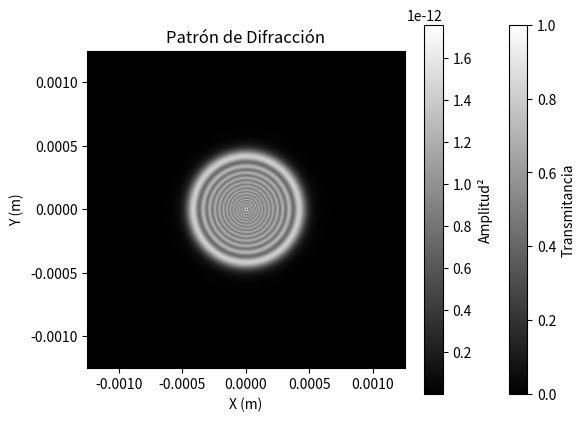

Source code (Python):
#Impresión para verificar correcto funcionamiento entorno de programación
print("Inicializando entorno de programación Espectro Angular...")

import numpy as np
import matplotlib.pyplot as plt

''' Definicion de las difefrentes funciones de transmitancia'''

def malla_Puntos_mascara_difractiva(resolucion, longitud_Arreglo):
    ''' CREACION DE LAS MALLAS DE PUNTOS Y LOS DELTAS PARA LOS PRODUCTOS ESPACIO FRECUENCIA '''
    x = np.linspace(-longitud_Arreglo / 2, longitud_Arreglo / 2, resolucion) #crea las mallas de puntos para el arreglo 
    y = np.linspace(-longitud_Arreglo / 2, longitud_Arreglo / 2, resolucion) 
    xx, yy = np.meshgrid(x, y) #crea una malla de puntos bidimensional 
    return xx, yy #retornamos la malla de puntos

def malla_Puntos_plano_medicion(resolucion, longitud_Arreglo):
    ''' CREACION DE LAS MALLAS DE PUNTOS Y LOS DELTAS PARA LOS PRODUCTOS ESPACIO FRECUENCIA '''
    x = np.linspace(-longitud_Arreglo / 2, longitud_Arreglo / 2, resolucion) #crea las mallas de puntos para el arreglo 
    y = np.linspace(-longitud_Arreglo / 2, longitud_Arreglo / 2, resolucion) 
    xx, yy = np.meshgrid(x, y) #crea una malla de puntos bidimensional 
    return xx, yy #retornamos la malla de puntos

def funcion_Circulo(radio, centro, xx, yy): #definicion de la funcion para hacer circulo transparente
    ''' CREACCION DEL CONJUNTO DE PUNTOS DE LA MASCARA DE DFRACCION '''
    if centro is None: # que pasa si el centro no es definido en la funcion
        centro = (0, 0) #ubica el centro de la circunferencia en el origen
    distancia = (xx - centro[0])**2 + (yy - centro[1])**2 #calculamos la distancia desde el centro de la circunferencia a cada punto
    mascara = distancia <= radio**2 #los puntos de la mascara seran los puntos cuya distancia al centro es menor que el radio
    return mascara #devolvemos los puntos que cumplen la condicion para hacer parte de la mascara

def producto_espacio_frecuencia(longitud_onda,z,resolucion,longitud_Arreglo):

    delta_input = longitud_Arreglo/resolucion #Definiendo separación entre número total de muestras

    delta_output = (1)/(resolucion*delta_input) #Definiendo separación entre muestras
                                                            #en plano de medición

    delta_muestreo = [delta_input,delta_output]

    return delta_muestreo

""" Definición de variables input para creación malla de puntos máscara difractiva"""
resolucion_input = 1000
longitud_arreglo_input = 0.0025 #UNIDADES: m

""" Definición de variables input para creación abertura circular"""
radio_input = 0.0005 #UNIDADES: m
centro_input = None 

""" Creación de malla de puntos máscara difractiva"""
xx,yy = malla_Puntos_mascara_difractiva(resolucion_input,longitud_arreglo_input)

""" Creación de abertura circular """
mascara_circular = funcion_Circulo(radio_input,centro_input,xx,yy)

""" Parámetros de configuración del arreglo difractivo """
longitud_onda_input = 633E-9 #UNIDADES: m
z_input = 0.015 #UNIDADES: m
numero_im = 1j
numero_onda = ((2*np.pi)/longitud_onda_input)

""" Definición de variables input para creación malla de puntos plano medición"""

#Llamando a la función para determinar los deltas de input y output
delta_muestreo = producto_espacio_frecuencia(longitud_onda_input,z_input,resolucion_input,longitud_arreglo_input)

resolucion_medicion = resolucion_input 
longitud_arreglo_medicion = (delta_muestreo[1])*resolucion_medicion #UNIDADES: m

""" Creación de malla de puntos plano de medición"""
xx_espectro,yy_espectro = malla_Puntos_plano_medicion(resolucion_medicion,longitud_arreglo_medicion)

""" Definición de ecuación Espectro Angular"""

#Definiendo término de espectro angular en máscara difractiva

## Definiendo término correspondiente a "campo entrada"

#### NOTA: (campo entrada) es resultado de la interacción del campo incidente con la transmitancia
#### de la máscara difractiva
campo_incidente = 1 #Se considera por facilidad esta característica en campo incidente 

campo_entrada = campo_incidente*mascara_circular

## Definiendo termino correspondiente a transformada de Fourier del campo de entrada
transformada_campo = np.fft.fft2(campo_entrada)
transformada_campo_centrada = np.fft.fftshift(transformada_campo)

## ---- ##
espectro_angular_plano_mascara = ((delta_muestreo[0])**2)*transformada_campo_centrada

#Definiendo término de espectro angular en plano de medición

##Definiendo término de condición de evanescencia

### Definiendo término exponente que determina condición de evanescencia
cond_evanescencia = (np.sqrt(1-((longitud_onda_input**2)*(((xx_espectro)**2)+((yy_espectro)**2)))))

termino_cond_evanescencia = np.exp(numero_im*z_input*numero_onda*cond_evanescencia)

## ---- ##
espectro_angular_plano_medicion = termino_cond_evanescencia*espectro_angular_plano_mascara

#Definiendo término de transformada de Fourier inversa del espectro angular en el plano de medición
transformada_inversa_espectro_angular = np.fft.ifft2(espectro_angular_plano_medicion)

#Definiendo resultado de campo difractado en plano de medición
campo_difractado = ((delta_muestreo[1])**2)*transformada_inversa_espectro_angular

""" Calculando irradiancia del campo difractado """
irradiancia_campo_difractado = ((np.abs(campo_difractado))**2)

""" Graficando el resultado de difracción por espectro angular """

#GRAFICANDO MASCARA DIFRACTIVA DE ABERTURA CIRCULAR
plt.imshow(mascara_circular, extent=[-longitud_arreglo_input/2, longitud_arreglo_input/2, -longitud_arreglo_input/2, longitud_arreglo_input/2], cmap='gray')
plt.title("Máscara Circular")
plt.colorbar(label="Transmitancia")
plt.xlabel("X (m)")
plt.ylabel("Y (m)")
plt.show()

#Patrón de difracción de Fresnel
plt.imshow(irradiancia_campo_difractado, extent=[-longitud_arreglo_input/2, longitud_arreglo_input/2, -longitud_arreglo_input/2, longitud_arreglo_input/2], cmap='gray', vmax= 1*(np.max(irradiancia_campo_difractado)))  # log1p para mejor visualización
plt.title("Patrón de Difracción")
plt.colorbar(label="Amplitud²")
plt.xlabel("X (m)")
plt.ylabel("Y (m)")
plt.show()
